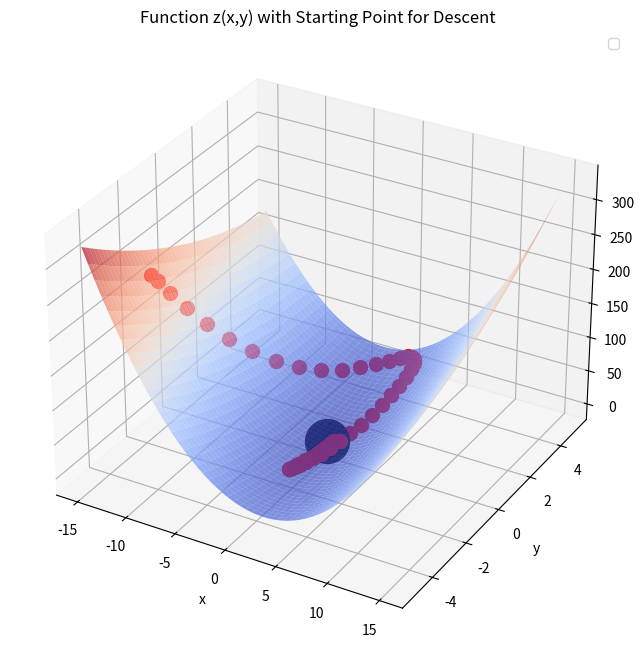

Write Python code to recreate this figure.
import numpy as np
import matplotlib.pyplot as plt
from matplotlib import cm
from mpl_toolkits.mplot3d import Axes3D

# Define the function and its partial derivatives
import numpy as np

def z(x, y):
    """
    Convex quadratic function: f(x, y) = x^2 + y^2 + x*y
    """
    return x**2 + y**2 + x * y

def dz_dx(x, y):
    """
    Partial derivative of f(x, y) with respect to x.
    For f(x, y) = x^2 + y^2 + x*y, this is 2*x + y
    """
    return 2 * x + y

def dz_dy(x, y):
    """
    Partial derivative of f(x, y) with respect to y.
    For f(x, y) = x^2 + y^2 + x*y, this is 2*y + x
    """
    return 2 * y + x

# Create grid
x = np.linspace(-15, 15, 100)
y = np.linspace(-5, 5, 100)
X, Y = np.meshgrid(x, y)
Z = z(X, Y)

# Choose a starting point for descent (not at a minimum)
start_x, start_y = -14, -2
start_z = z(start_x, start_y)

# Create plot
fig = plt.figure(figsize=(12, 8))
ax = fig.add_subplot(111, projection='3d')

# Plot surface
surf = ax.plot_surface(X, Y, Z, cmap=cm.coolwarm, alpha=0.7)


# Add labels and title
ax.set_title('Function z(x,y) with Starting Point for Descent')
ax.set_xlabel('x')
ax.set_ylabel('y')
ax.set_zlabel('z')
ax.legend()

beta = 0.1
momentum_x = 0
momentum_y = 0

left_m = False
ax.scatter(start_x, start_y, z(start_x, start_y), color='red', s=100, label='Starting point')
print(z(start_x, start_y))
for i in range(100):
    grad_x = dz_dx(start_x, start_y)
    grad_y = dz_dy(start_x, start_y)

    momentum_x = (1-beta) * momentum_x + beta * (grad_x)
    start_x = start_x - 0.1 * momentum_x

    momentum_y = (1-beta) * momentum_y + beta * (grad_y)
    start_y = start_y - 0.1 * momentum_y

    if momentum_x > 0 and not left_m:
        ax.scatter(start_x, start_y, z(start_x, start_y), color='blue', s=100, label='Starting point')
        left_m = True
        # break

    if momentum_x < 0 and left_m:
        ax.scatter(start_x, start_y, z(start_x, start_y), color='green', s=100, label='Starting point')
        left_m = False

    # if i%9 == 0:
    ax.scatter(start_x, start_y, z(start_x, start_y), color='red', s=100, label='Starting point')

# for i in range(20):
#     grad_x = dz_dx(start_x, start_y)
#     grad_y = dz_dy(start_x, start_y)
#
#     start_x = start_x - 0.1 * grad_x
#     start_y = start_y - 0.1 * grad_y
#
#     # if i%7 == 0:
#     ax.scatter(start_x, start_y, z(start_x, start_y), color='red', s=100, label='Starting point')

print(start_x, start_y)
ax.scatter(start_x, start_y, z(start_x, start_y), color='black', s=1000, label='Starting point')
print(z(start_x, start_y))
plt.show()
plt.tight_layout()
